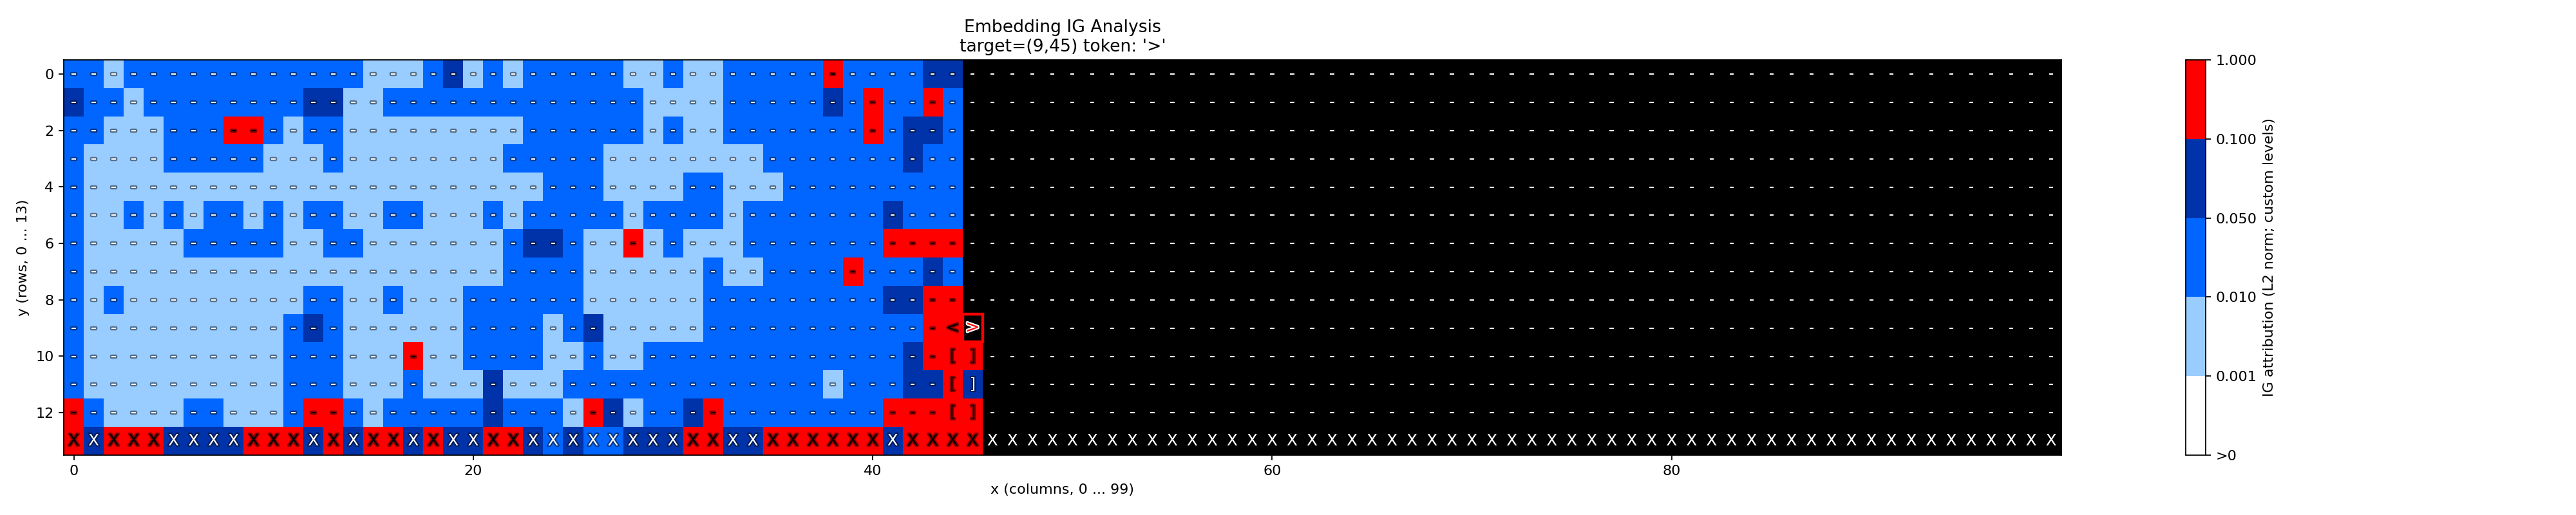

Values plotted in this chart, from the file beside it:
y, x, char, value
0, 0, -, 0.03479
0, 1, -, 0.0124
0, 2, -, 0.008518
0, 3, -, 0.02677
0, 4, -, 0.04337
0, 5, -, 0.01085
0, 6, -, 0.01734
0, 7, -, 0.01678
0, 8, -, 0.01843
0, 9, -, 0.01962
0, 10, -, 0.01552
0, 11, -, 0.01864
0, 12, -, 0.02687
0, 13, -, 0.02431
0, 14, -, 0.0127
0, 15, -, 0.007231
0, 16, -, 0.00762
0, 17, -, 0.007983
0, 18, -, 0.01016
0, 19, -, 0.05684
0, 20, -, 0.00611
0, 21, -, 0.01048
0, 22, -, 0.008737
0, 23, -, 0.02576
0, 24, -, 0.02457
0, 25, -, 0.01826
0, 26, -, 0.01675
0, 27, -, 0.0125
0, 28, -, 0.006719
0, 29, -, 0.008358
0, 30, -, 0.01272
0, 31, -, 0.006242
0, 32, -, 0.007721
0, 33, -, 0.01017
0, 34, -, 0.02274
0, 35, -, 0.02703
0, 36, -, 0.02171
0, 37, -, 0.02679
0, 38, -, 0.4742
0, 39, -, 0.04519
0, 40, -, 0.01993
0, 41, -, 0.02509
0, 42, -, 0.036
0, 43, -, 0.07872
0, 44, -, 0.0708
0, 45, -, 0.0
0, 46, -, 0.0
0, 47, -, 0.0
0, 48, -, 0.0
0, 49, -, 0.0
0, 50, -, 0.0
0, 51, -, 0.0
0, 52, -, 0.0
0, 53, -, 0.0
0, 54, -, 0.0
0, 55, -, 0.0
0, 56, -, 0.0
0, 57, -, 0.0
0, 58, -, 0.0
0, 59, -, 0.0
... 1,340 more rows
